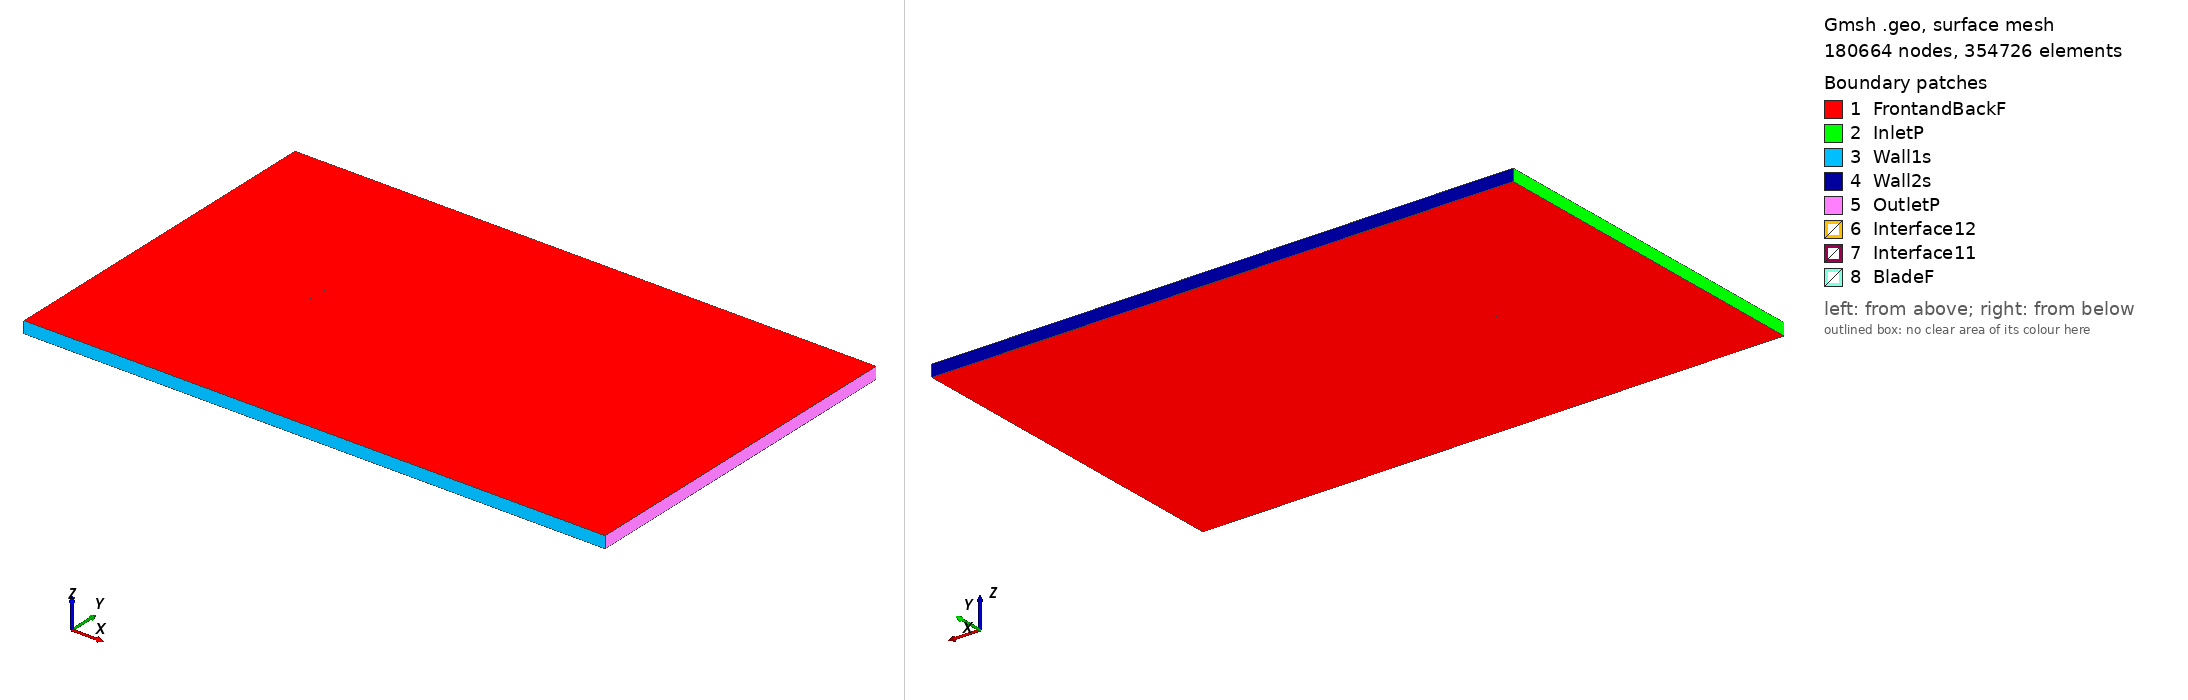

Gmsh geometry script, surface-meshed: 180664 nodes, 354726 surface elements. Boundary patches (legend numbers): 1 FrontandBackF, 2 InletP, 3 Wall1s, 4 Wall2s, 5 OutletP, 6 Interface12, 7 Interface11, 8 BladeF. Left view from above one corner, right view from below the opposite corner. Legend entries are the model's physical surfaces. The drawing asked Gmsh for element sizes between 1% and 20% of the model's largest extent; the script's own settings can give other sizes.

=== e335_tsr_3.7395_aoa_0.3885.geo (drawn) ===
SetFactory("OpenCASCADE");

Point(1) = {0.075001, 0.736538, 0, 1.0};
Point(2) = {0.072110, 0.736837, 0, 1.0};
Point(3) = {0.067676, 0.737283, 0, 1.0};
Point(4) = {0.062405, 0.737837, 0, 1.0};
Point(5) = {0.056387, 0.738528, 0, 1.0};
Point(6) = {0.049729, 0.739362, 0, 1.0};
Point(7) = {0.042542, 0.740334, 0, 1.0};
Point(8) = {0.034943, 0.741425, 0, 1.0};
Point(9) = {0.027052, 0.742607, 0, 1.0};
Point(10) = {0.018984, 0.743843, 0, 1.0};
Point(11) = {0.010853, 0.745090, 0, 1.0};
Point(12) = {0.002762, 0.746298, 0, 1.0};
Point(13) = {-0.005192, 0.747415, 0, 1.0};
Point(14) = {-0.012924, 0.748392, 0, 1.0};
Point(15) = {-0.020359, 0.749179, 0, 1.0};
Point(16) = {-0.027432, 0.749731, 0, 1.0};
Point(17) = {-0.034085, 0.750000, 0, 1.0};
Point(18) = {-0.040303, 0.749936, 0, 1.0};
Point(19) = {-0.046089, 0.749548, 0, 1.0};
Point(20) = {-0.051427, 0.748857, 0, 1.0};
Point(21) = {-0.056302, 0.747905, 0, 1.0};
Point(22) = {-0.060680, 0.746736, 0, 1.0};
Point(23) = {-0.064525, 0.745397, 0, 1.0};
Point(24) = {-0.067810, 0.743933, 0, 1.0};
Point(25) = {-0.070502, 0.742392, 0, 1.0};
Point(26) = {-0.072581, 0.740823, 0, 1.0};
Point(27) = {-0.074032, 0.739289, 0, 1.0};
Point(28) = {-0.074836, 0.737877, 0, 1.0};
Point(29) = {-0.074898, 0.737685, 0, 1.0};
Point(30) = {-0.074980, 0.737319, 0, 1.0};
Point(31) = {-0.074998, 0.737091, 0, 1.0};
Point(32) = {-0.074992, 0.736876, 0, 1.0};
Point(33) = {-0.074976, 0.736776, 0, 1.0};
Point(34) = {-0.074951, 0.736681, 0, 1.0};
Point(35) = {-0.074916, 0.736595, 0, 1.0};
Point(36) = {-0.074867, 0.736514, 0, 1.0};
Point(37) = {-0.074800, 0.736434, 0, 1.0};
Point(38) = {-0.074722, 0.736354, 0, 1.0};
Point(39) = {-0.074530, 0.736196, 0, 1.0};
Point(40) = {-0.074294, 0.736038, 0, 1.0};
Point(41) = {-0.073868, 0.735802, 0, 1.0};
Point(42) = {-0.072219, 0.735140, 0, 1.0};
Point(43) = {-0.069473, 0.734400, 0, 1.0};
Point(44) = {-0.065889, 0.733715, 0, 1.0};
Point(45) = {-0.061504, 0.733083, 0, 1.0};
Point(46) = {-0.056363, 0.732488, 0, 1.0};
Point(47) = {-0.050538, 0.731909, 0, 1.0};
Point(48) = {-0.044124, 0.731338, 0, 1.0};
Point(49) = {-0.037216, 0.730790, 0, 1.0};
Point(50) = {-0.029906, 0.730279, 0, 1.0};
Point(51) = {-0.022283, 0.729831, 0, 1.0};
Point(52) = {-0.014428, 0.729460, 0, 1.0};
Point(53) = {-0.006423, 0.729177, 0, 1.0};
Point(54) = {0.001644, 0.728989, 0, 1.0};
Point(55) = {0.009688, 0.728901, 0, 1.0};
Point(56) = {0.017621, 0.728921, 0, 1.0};
Point(57) = {0.025357, 0.729047, 0, 1.0};
Point(58) = {0.032813, 0.729288, 0, 1.0};
Point(59) = {0.039908, 0.729643, 0, 1.0};
Point(60) = {0.046561, 0.730120, 0, 1.0};
Point(61) = {0.052699, 0.730750, 0, 1.0};
Point(62) = {0.058315, 0.731583, 0, 1.0};
Point(63) = {0.063481, 0.732575, 0, 1.0};
Point(64) = {0.068182, 0.733567, 0, 1.0};
Point(65) = {0.072299, 0.734452, 0, 1.0};
Point(66) = {0.074991, 0.735020, 0, 1.0};
Point(67) = {-0.075001, -0.736538, 0, 1.0};
Point(68) = {-0.072110, -0.736837, 0, 1.0};
Point(69) = {-0.067676, -0.737283, 0, 1.0};
Point(70) = {-0.062405, -0.737837, 0, 1.0};
Point(71) = {-0.056387, -0.738528, 0, 1.0};
Point(72) = {-0.049729, -0.739362, 0, 1.0};
Point(73) = {-0.042542, -0.740334, 0, 1.0};
Point(74) = {-0.034943, -0.741425, 0, 1.0};
Point(75) = {-0.027052, -0.742607, 0, 1.0};
Point(76) = {-0.018984, -0.743843, 0, 1.0};
Point(77) = {-0.010853, -0.745090, 0, 1.0};
Point(78) = {-0.002762, -0.746298, 0, 1.0};
Point(79) = {0.005192, -0.747415, 0, 1.0};
Point(80) = {0.012924, -0.748392, 0, 1.0};
Point(81) = {0.020359, -0.749179, 0, 1.0};
Point(82) = {0.027432, -0.749731, 0, 1.0};
Point(83) = {0.034085, -0.750000, 0, 1.0};
Point(84) = {0.040303, -0.749936, 0, 1.0};
Point(85) = {0.046089, -0.749548, 0, 1.0};
Point(86) = {0.051427, -0.748857, 0, 1.0};
Point(87) = {0.056302, -0.747905, 0, 1.0};
Point(88) = {0.060680, -0.746736, 0, 1.0};
Point(89) = {0.064525, -0.745397, 0, 1.0};
Point(90) = {0.067810, -0.743933, 0, 1.0};
Point(91) = {0.070502, -0.742392, 0, 1.0};
Point(92) = {0.072581, -0.740823, 0, 1.0};
Point(93) = {0.074032, -0.739289, 0, 1.0};
Point(94) = {0.074836, -0.737877, 0, 1.0};
Point(95) = {0.074898, -0.737685, 0, 1.0};
Point(96) = {0.074980, -0.737319, 0, 1.0};
Point(97) = {0.074998, -0.737091, 0, 1.0};
Point(98) = {0.074992, -0.736876, 0, 1.0};
Point(99) = {0.074976, -0.736776, 0, 1.0};
Point(100) = {0.074951, -0.736681, 0, 1.0};
Point(101) = {0.074916, -0.736595, 0, 1.0};
Point(102) = {0.074867, -0.736514, 0, 1.0};
Point(103) = {0.074800, -0.736434, 0, 1.0};
Point(104) = {0.074722, -0.736354, 0, 1.0};
Point(105) = {0.074530, -0.736196, 0, 1.0};
Point(106) = {0.074294, -0.736038, 0, 1.0};
Point(107) = {0.073868, -0.735802, 0, 1.0};
Point(108) = {0.072219, -0.735140, 0, 1.0};
Point(109) = {0.069473, -0.734400, 0, 1.0};
Point(110) = {0.065889, -0.733715, 0, 1.0};
Point(111) = {0.061504, -0.733083, 0, 1.0};
Point(112) = {0.056363, -0.732488, 0, 1.0};
Point(113) = {0.050538, -0.731909, 0, 1.0};
Point(114) = {0.044124, -0.731338, 0, 1.0};
Point(115) = {0.037216, -0.730790, 0, 1.0};
Point(116) = {0.029906, -0.730279, 0, 1.0};
Point(117) = {0.022283, -0.729831, 0, 1.0};
Point(118) = {0.014428, -0.729460, 0, 1.0};
Point(119) = {0.006423, -0.729177, 0, 1.0};
Point(120) = {-0.001644, -0.728989, 0, 1.0};
Point(121) = {-0.009688, -0.728901, 0, 1.0};
Point(122) = {-0.017621, -0.728921, 0, 1.0};
Point(123) = {-0.025357, -0.729047, 0, 1.0};
Point(124) = {-0.032813, -0.729288, 0, 1.0};
Point(125) = {-0.039908, -0.729643, 0, 1.0};
Point(126) = {-0.046561, -0.730120, 0, 1.0};
Point(127) = {-0.052699, -0.730750, 0, 1.0};
Point(128) = {-0.058315, -0.731583, 0, 1.0};
Point(129) = {-0.063481, -0.732575, 0, 1.0};
Point(130) = {-0.068182, -0.733567, 0, 1.0};
Point(131) = {-0.072299, -0.734452, 0, 1.0};
Point(132) = {-0.074991, -0.735020, 0, 1.0};

// Lines: first blade (splines 1-4)
Spline(1) = {1:17};
Spline(2) = {17:49};
Spline(3) = {49:66};
Spline(4) = {66,1};

// Lines: second blade (splines 5-8)
Spline(5) = {67:83};
Spline(6) = {83:115};
Spline(7) = {115:132};
Spline(8) = {132,67};

// Outer domain (points 20001-4 and lines)
Point(133) = {-13.50000000, -15.00000000, 0, 1.0};
Point(134) = {-13.50000000, 15.00000000, 0, 1.0};
Point(135) = {36.00000000, 15.00000000, 0, 1.0};
Point(136) = {36.00000000, -15.00000000, 0, 1.0};
Line(11) = {133, 134};
Line(12) = {134, 135};
Line(13) = {135, 136};
Line(14) = {133, 136};

// Interface (between moving and stationary domain) (circles)
Circle(9) = {0, 0, 0, 0.80000000, 0, 2*Pi};
Circle(10) = {0, 0, 0, 0.80000000, 0, 2*Pi};

// Loops collect Lines/Splines/etc (blade1, blade2, domain, first circle)
Line Loop(1) = {1:4};
Line Loop(2) = {5:8};
Line Loop(3) = {11,12,13,-14};
Line Loop(4) = {9};

// BooleanDifference cuts out the circle/interface from the domain
Plane Surface(1) = {3};
Plane Surface(2) = {4};
BooleanDifference{ Surface{1}; Delete;}{ Surface{2}; Delete;}

// This one cuts out the blades from the inner circle/interface
Line Loop(6) = {10};
Plane Surface(5) = {6};
Plane Surface(6) = {1};
Plane Surface(7) = {2};
BooleanDifference{ Surface{5}; Delete;}{ Surface{6,7}; Delete;}

// extrude to 3rd dimension
Extrude {0, 0, 1} {Surface{1}; Surface{5}; Layers{1}; Recombine;}

// Physical Surfaces are the named boundaries (patches)
Physical Surface("Interface11") = {12};
Physical Surface("Interface12") = {10};

// sides of domain
Physical Surface("InletP") = {6};
Physical Surface("OutletP") = {9};

// top and bottom of domain
Physical Surface("Wall1s") = {7};
Physical Surface("Wall2s") = {8};

// Check FrontandBackF by ensuring there is nothing in the 3rd dimension
Physical Surface("FrontandBackF") = {1,11,5,21};
Physical Surface("BladeF") = {13:20};
Physical Volume("Turbine") = {2};
Physical Volume("Farfield") = {1};

// settings for airfoil boundary layer
Field[1] = BoundaryLayer;
Field[1].EdgesList = {1:8};
Field[1].hwall_n = 1e-3;
Field[1].thickness = 1.5e-2;
Field[1].ratio = 1.05;
Field[1].Quads = 1;
BoundaryLayer Field = 1;

// control points for mesh (blade and interface)
// floor((arc length / 1.5mm)/ 6) -> Transfinite Line
Transfinite Line {1,2,3,5,6,7} = 34 Using Progression 1;
Transfinite Line {4,8} = 2 Using Progression 1;
Transfinite Line {9, 15} = 800 Using Progression 1;

// For more information on gmsh syntax, visit http://gmsh.info/doc/texinfo/gmsh.html
